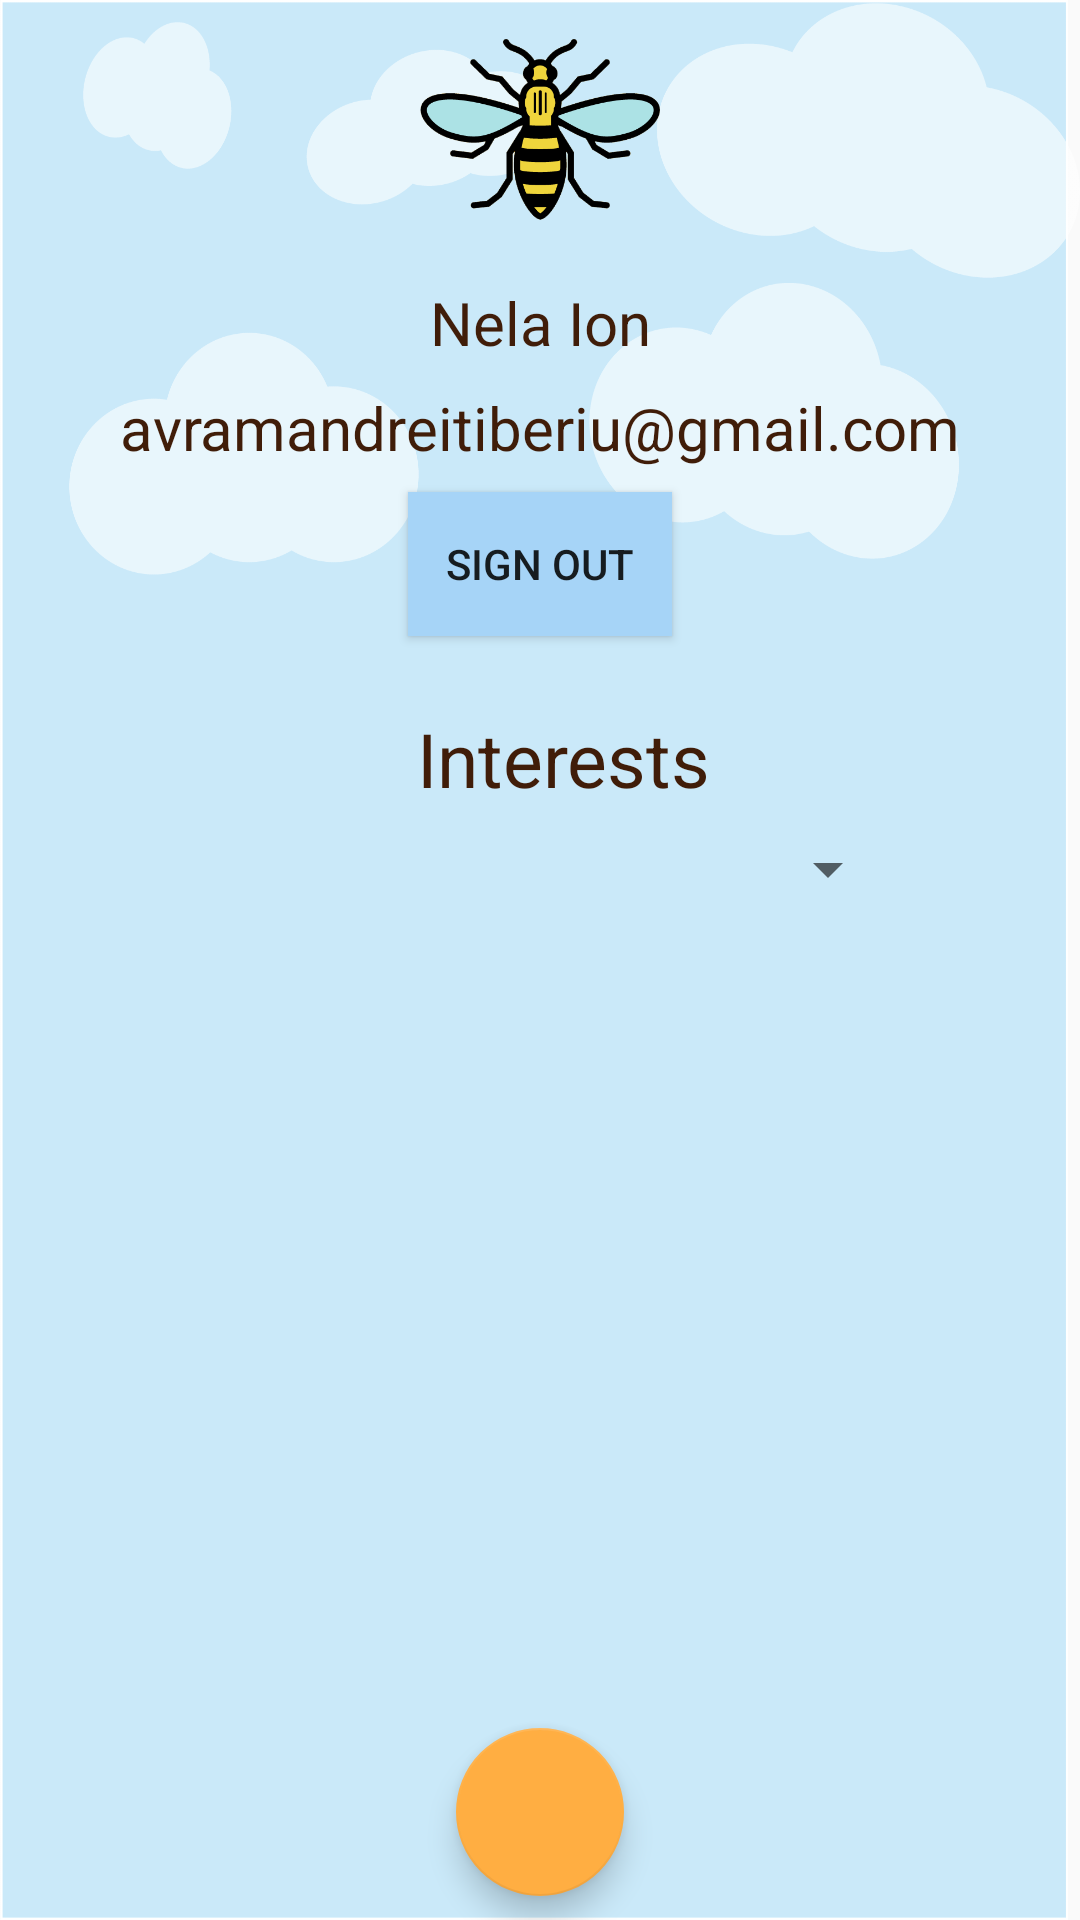

The Android layout XML behind this screen, and the referenced resources:
<!-- AndroidManifest.xml: application theme AppTheme -->
<!-- res/layout/fragment_my_profile_picture.xml -->
<?xml version="1.0" encoding="utf-8"?>
<androidx.constraintlayout.widget.ConstraintLayout xmlns:android="http://schemas.android.com/apk/res/android"
    xmlns:app="http://schemas.android.com/apk/res-auto"
    xmlns:tools="http://schemas.android.com/tools"
    android:layout_width="match_parent"
    android:layout_height="match_parent"
    tools:context=".fragments.MyProfileFragment"
    android:background="@drawable/background_my_profile">

    <androidx.constraintlayout.widget.ConstraintLayout
        android:id="@+id/constraintLayout2"
        android:layout_width="match_parent"
        android:layout_height="wrap_content"
        app:layout_constraintEnd_toEndOf="parent"
        app:layout_constraintStart_toStartOf="parent"
        app:layout_constraintTop_toTopOf="parent">

        <ImageView
            android:id="@+id/close_button_my_profile"
            android:layout_width="wrap_content"
            android:layout_height="wrap_content"
            android:layout_marginTop="8dp"
            android:layout_marginEnd="8dp"
            android:src="@drawable/ic_close_black_32dp"
            app:layout_constraintEnd_toEndOf="parent"
            app:layout_constraintTop_toTopOf="parent" />

        <ImageView
            android:id="@+id/profile_picture_my_profile"
            android:layout_width="90dp"
            android:layout_height="70dp"
            android:src="@drawable/profile_placeholder"
            app:layout_constraintEnd_toEndOf="parent"
            app:layout_constraintStart_toStartOf="parent"
            app:layout_constraintTop_toBottomOf="@+id/close_button_my_profile" />

        <TextView
            android:id="@+id/my_profile_name"
            android:layout_width="wrap_content"
            android:layout_height="wrap_content"
            android:layout_marginTop="16dp"
            android:text="Nela Ion"
            android:textColor="@color/textColor"
            android:textSize="20sp"
            app:layout_constraintEnd_toEndOf="parent"
            app:layout_constraintStart_toStartOf="parent"
            app:layout_constraintTop_toBottomOf="@+id/profile_picture_my_profile" />

        <TextView
            android:id="@+id/email_my_profile"
            android:layout_width="wrap_content"
            android:layout_height="wrap_content"
            android:layout_marginTop="8dp"
            android:layout_marginBottom="8dp"
            android:text="avramandreitiberiu@gmail.com"
            android:textColor="@color/textColor"
            android:textSize="20sp"
            app:layout_constraintBottom_toBottomOf="parent"
            app:layout_constraintEnd_toEndOf="parent"
            app:layout_constraintStart_toStartOf="parent"
            app:layout_constraintTop_toBottomOf="@+id/my_profile_name" />
    </androidx.constraintlayout.widget.ConstraintLayout>

    <androidx.recyclerview.widget.RecyclerView
        android:id="@+id/my_profile_recycler_view"
        android:layout_width="0dp"
        android:layout_height="0dp"
        android:layout_marginStart="1dp"
        android:layout_marginEnd="1dp"
        android:layout_marginBottom="8dp"
        app:layout_constraintBottom_toTopOf="@+id/add_skill_my_profile"
        app:layout_constraintEnd_toEndOf="parent"
        app:layout_constraintStart_toStartOf="parent"
        app:layout_constraintTop_toBottomOf="@+id/spinner_my_profile" />

    <com.google.android.material.floatingactionbutton.FloatingActionButton
        android:id="@+id/add_skill_my_profile"
        android:layout_width="wrap_content"
        android:layout_height="wrap_content"
        android:layout_marginBottom="8dp"
        android:clickable="true"
        android:src="@drawable/ic_add_black_24dp"
        app:layout_constraintBottom_toBottomOf="parent"
        app:layout_constraintEnd_toEndOf="parent"
        app:layout_constraintStart_toStartOf="parent" />

    <Spinner
        android:id="@+id/spinner_my_profile"
        android:layout_width="0dp"
        android:layout_height="wrap_content"
        android:layout_marginStart="60dp"
        android:layout_marginTop="8dp"
        android:layout_marginEnd="60dp"
        app:layout_constraintEnd_toEndOf="parent"
        app:layout_constraintStart_toStartOf="parent"
        app:layout_constraintTop_toBottomOf="@+id/textView6" />

    <TextView
        android:id="@+id/textView6"
        android:layout_width="wrap_content"
        android:layout_height="wrap_content"
        android:layout_marginStart="16dp"
        android:layout_marginTop="24dp"
        android:text="Interests"
        android:textColor="@color/textColor"
        android:textSize="25sp"
        app:layout_constraintEnd_toEndOf="parent"
        app:layout_constraintStart_toStartOf="parent"
        app:layout_constraintTop_toBottomOf="@+id/sign_out_button" />

    <Button
        android:background="#a6d4f7"
        android:id="@+id/sign_out_button"
        android:layout_width="wrap_content"
        android:layout_height="wrap_content"
        android:text="Sign out"
        app:layout_constraintEnd_toEndOf="parent"
        app:layout_constraintStart_toStartOf="parent"
        app:layout_constraintTop_toBottomOf="@+id/constraintLayout2" />
</androidx.constraintlayout.widget.ConstraintLayout>
<!-- resources referenced by this layout -->
<resources>
  <color name="textColor">#401d09</color>
  <!-- drawable background_my_profile: png bitmap (drawable, 70153 bytes) -->
  <!-- drawable profile_placeholder: png bitmap (drawable, 19577 bytes) -->
  <style name="AppTheme" parent="Theme.AppCompat.Light.NoActionBar">
          
          <item name="colorPrimary">@color/colorPrimary</item>
          <item name="colorPrimaryDark">@color/colorPrimaryDark</item>
          <item name="colorAccent">#ffae42</item>
      </style>
  <color name="colorPrimary">#008577</color>
  <color name="colorPrimaryDark">#00574B</color>
</resources>
